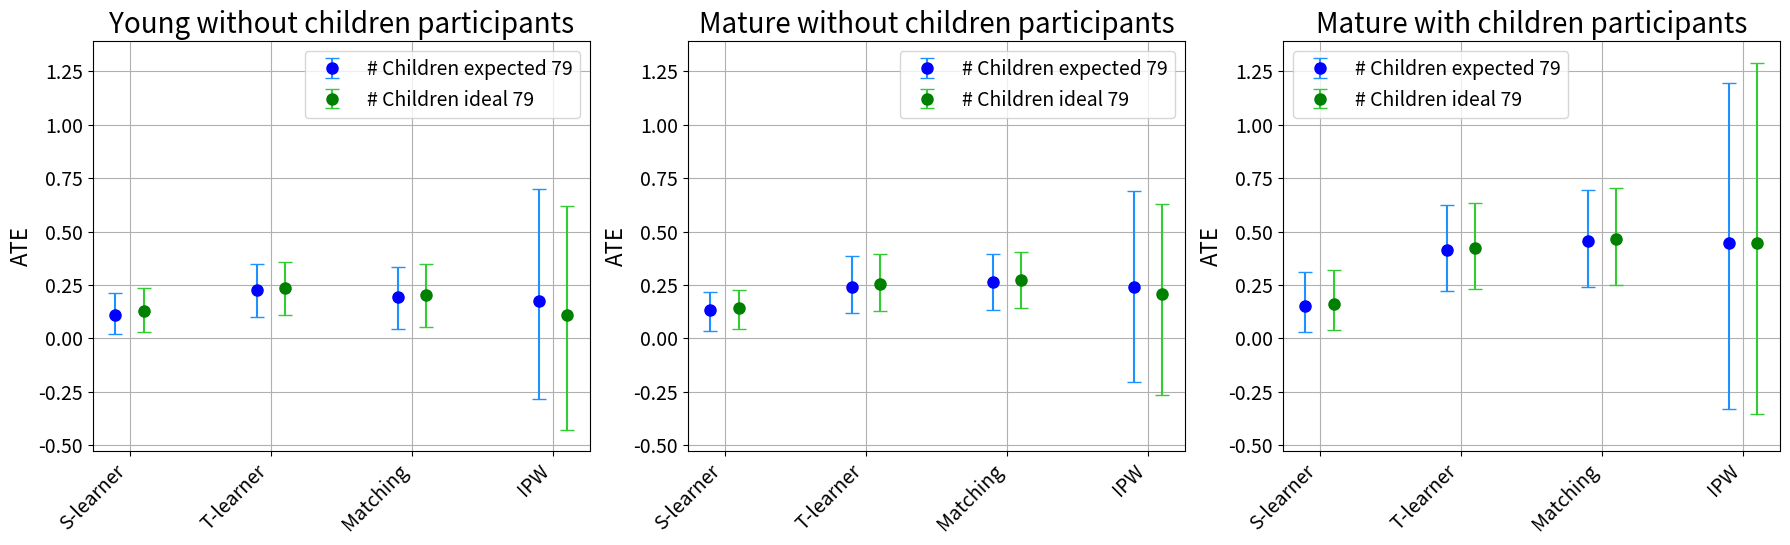

The matplotlib source for this figure: (Note: this script raises an exception after producing the figure.)
import numpy as np
import pandas as pd
import matplotlib.pyplot as plt

import matplotlib.pyplot as plt


def plot_ATE_with_confidence_intervals(dir1, dir2, dir3, title1, title2, title3, main_title, save_path,
                                          color1='blue', color2='green'):
    # Increase the text sizes
    label_size = 16
    title_size = 20
    tick_size = 14

    # Find the global maximum value across all directories
    all_means = []
    all_highs = []
    all_lows = []

    for directory in [dir1, dir2, dir3]:
        for vals in directory.values():
            all_lows.extend([vals["# Children expected 79"][0], vals["# Children ideal 79"][0]])
            all_means.extend([vals["# Children expected 79"][1], vals["# Children ideal 79"][1]])
            all_highs.extend([vals["# Children expected 79"][2], vals["# Children ideal 79"][2]])

    max_y_value = max(all_highs)
    min_y_value = min(all_lows)

    # Create a figure with 3 subplots side by side
    fig, axes = plt.subplots(1, 3, figsize=(18, 6))

    # Set the main title for the entire figure
    fig.suptitle(main_title, fontsize=title_size + 4)

    # Function to plot each subplot
    def plot_subplot(ax, directory, title):
        keys = list(directory.keys())
        x_range = range(len(keys))

        means_expected = [vals["# Children expected 79"][1] for vals in directory.values()]  # Extracting mean values
        lower_errors_expected = [vals["# Children expected 79"][1] - vals["# Children expected 79"][0] for vals in
                                 directory.values()]  # Lower errors
        upper_errors_expected = [vals["# Children expected 79"][2] - vals["# Children expected 79"][1] for vals in
                                 directory.values()]  # Upper errors
        error_bars_expected = [lower_errors_expected, upper_errors_expected]

        means_ideal = [vals["# Children ideal 79"][1] for vals in directory.values()]  # Extracting mean values
        lower_errors_ideal = [vals["# Children ideal 79"][1] - vals["# Children ideal 79"][0] for vals in
                              directory.values()]  # Lower errors
        upper_errors_ideal = [vals["# Children ideal 79"][2] - vals["# Children ideal 79"][1] for vals in
                              directory.values()]  # Upper errors
        error_bars_ideal = [lower_errors_ideal, upper_errors_ideal]

        # Offset the two series slightly on the x-axis to distinguish them
        x_offset = 0.1
        ax.errorbar([x - x_offset for x in x_range], means_expected, yerr=error_bars_expected,
                    fmt='o', color=color1, ecolor='dodgerblue', capsize=5, markersize=8, label="# Children expected 79")

        ax.errorbar([x + x_offset for x in x_range], means_ideal, yerr=error_bars_ideal,
                    fmt='o', color=color2, ecolor='limegreen', capsize=5, markersize=8, label="# Children ideal 79")

        # Set labels and title
        ax.set_title(title, fontsize=title_size)
        ax.set_ylabel('ATE', fontsize=label_size)
        ax.tick_params(axis='both', labelsize=tick_size)

        # Display strings on the x-axis
        ax.set_xticks(x_range)
        ax.set_xticklabels(keys, fontsize=tick_size, rotation=45, ha='right')

        # Set the y-axis range to be the same across all plots
        ax.set_ylim(min(0, min_y_value - 0.1), max_y_value + 0.1)  # Adding a small buffer to the max value

        ax.grid(True)
        ax.legend(fontsize=label_size - 2)  # Add legend to distinguish between the two series

    # Plot each directory in its own subplot
    plot_subplot(axes[0], dir1, title1)
    plot_subplot(axes[1], dir2, title2)
    plot_subplot(axes[2], dir3, title3)

    # Adjust layout to prevent overlapping
    plt.tight_layout(rect=[0, 0, 1, 0.95])

    # Save the figure to the specified path
    plt.savefig(save_path)

    # Close the plot to free up memory
    plt.close(fig)

#######################################################

if __name__ == '__main__':
    """
    dir1 = {'S-learner': [0.019201057866849013, 0.10748502622217614, 0.2142904936447768],
            'T-learner': [0.09968651679611173, 0.22442348072323706, 0.3476276513989843],
            'Matching': [0.042839374555792474, 0.19159192134565267, 0.3359556384742952]}

    dir2 = {'S-learner': [0.035365652090406168, 0.13208454391386297, 0.21584471212541296],
            'T-learner': [0.11897666553164755, 0.24276123068171255, 0.3837212130352622],
            'Matching': [0.13426375768481033, 0.26534143049932525, 0.39396311291048135]}

    dir3 = {'S-learner': [0.03044049992256798, 0.15000141309061785, 0.3087912877426343],
            'T-learner': [0.21993336812443282, 0.4148107888072976, 0.6227929933245071],
            'Matching': [0.24214241866175568, 0.456413546142828, 0.6953243298547166]}
    """

    dir1 = {'S-learner': {"# Children expected 79" : [0.0192, 0.1074, 0.2142], "# Children ideal 79" : [0.0292, 0.1274, 0.2342]},
            'T-learner': {"# Children expected 79" : [0.0997, 0.2244, 0.3476], "# Children ideal 79" : [0.1097, 0.2344, 0.3576]},
            'Matching': {"# Children expected 79" : [0.0428, 0.1916, 0.3360], "# Children ideal 79" : [0.0528, 0.2016, 0.3460]},
            'IPW': {"# Children expected 79" : [-0.2837, 0.1745, 0.7], "# Children ideal 79" : [-0.4269, 0.1098, 0.6179]}}

    dir2 = {'S-learner': {"# Children expected 79" : [0.0354, 0.1321, 0.2158], "# Children ideal 79" : [0.0454, 0.1421, 0.2258]},
            'T-learner': {"# Children expected 79" : [0.1190, 0.2428, 0.3837], "# Children ideal 79" : [0.1290, 0.2528, 0.3937]},
            'Matching': {"# Children expected 79" : [0.1343, 0.2653, 0.3940], "# Children ideal 79" : [0.1443, 0.2753, 0.4040]},
            'IPW': {"# Children expected 79" : [-0.2032, 0.2419, 0.6878], "# Children ideal 79" : [-0.2665, 0.2064, 0.6309]}}

    dir3 = {'S-learner': {"# Children expected 79" : [0.0304, 0.1500, 0.3088], "# Children ideal 79" : [0.0404, 0.1600, 0.3188]},
            'T-learner': {"# Children expected 79" : [0.2199, 0.4148, 0.6228], "# Children ideal 79" : [0.2299, 0.4248, 0.6328]},
            'Matching': {"# Children expected 79" : [0.2421, 0.4564, 0.6953], "# Children ideal 79" : [0.2521, 0.4664, 0.7053]},
            'IPW': {"# Children expected 79" : [-0.3282, 0.4447, 1.1937], "# Children ideal 79" : [-0.3558, 0.4459, 1.2902]}}

    plot_ATE_with_confidence_intervals(dir1,
                                       dir2,
                                       dir3,
                                       title1="Young without children participants",
                                       title2="Mature without children participants",
                                       title3="Mature with children participants",
                                       main_title="",
                                       save_path="figures/ate_plot.png",)